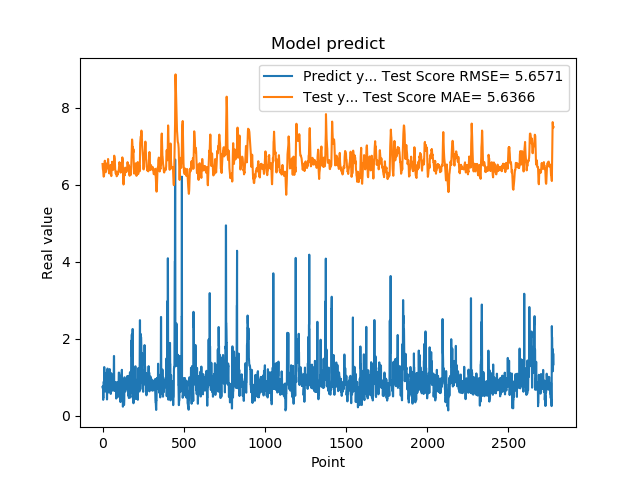

The file beside this chart, header and first rows:
7.321749925613403320e-01, 6.536059382397024997e+00
7.321749925613403320e-01, 6.466747348142318330e+00
7.640249729156494141e-01, 6.405074331449969627e+00
7.640249729156494141e-01, 6.382835546826342465e+00
4.072830080986022949e-01, 6.361898576833178609e+00
4.752210080623625599e-01, 6.286756370932825355e+00
4.752210080623625599e-01, 6.243741956714943697e+00
8.781340122222900391e-01, 6.206177853943876777e+00
8.781340122222900391e-01, 6.220051671141300531e+00
7.414129972457885742e-01, 6.226443871909894234e+00
1.258002042770385520e+00, 6.281807690909931630e+00
1.258002042770385520e+00, 6.404467249257449701e+00
1.069700956344604492e+00, 6.519319522950632440e+00
1.069700956344604492e+00, 6.570068829955909351e+00
7.274609804153442383e-01, 6.620492042344073624e+00
7.892770171165466309e-01, 6.584532303394771802e+00
7.892770171165466309e-01, 6.521902489467652941e+00
6.237750053405761719e-01, 6.465556422879243925e+00
6.237750053405761719e-01, 6.395937586715596090e+00
6.914690136909484863e-01, 6.333040034390454487e+00
8.557710051536558948e-01, 6.321592848341646587e+00
8.557710051536558948e-01, 6.352482401895515274e+00
7.093830108642578125e-01, 6.376486934226100800e+00
7.093830108642578125e-01, 6.384016320954812862e+00
1.014547944068908691e+00, 6.393369011009253811e+00
1.115731000900268555e+00, 6.453982354806678146e+00
1.115731000900268555e+00, 6.505517462009114737e+00
4.182830154895783026e-01, 6.549001805821750288e+00
4.182830154895783026e-01, 6.489545041242328338e+00
1.002280950546264648e+00, 6.444821637199231290e+00
1.218860983848571777e+00, 6.478137216316024016e+00
1.218860983848571777e+00, 6.493688455511284374e+00
1.143296003341674805e+00, 6.500164501810175466e+00
1.143296003341674805e+00, 6.581331889735146490e+00
6.528189778327941895e-01, 6.665264778754936614e+00
6.746559739112854004e-01, 6.599143658680552527e+00
6.746559739112854004e-01, 6.533972416804020966e+00
6.009536385536193848e-01, 6.477794784342705725e+00
6.009536385536193848e-01, 6.381826126677741406e+00
6.694570183753967285e-01, 6.296915814940251543e+00
6.538079977035522461e-01, 6.296670987201605563e+00
6.538079977035522461e-01, 6.293592627397498696e+00
7.814120054244995117e-01, 6.289482918653658494e+00
7.814120054244995117e-01, 6.320445230226030553e+00
1.206303954124450906e+00, 6.350299360262346759e+00
8.469259738922119141e-01, 6.422047977708324140e+00
8.469259738922119141e-01, 6.447136529224545498e+00
8.286409974098205566e-01, 6.472752863399037437e+00
8.286409974098205566e-01, 6.488560844902743874e+00
6.482390165328979492e-01, 6.507442846953708226e+00
5.623700022697448730e-01, 6.421578518336488628e+00
5.623700022697448730e-01, 6.346845944214179802e+00
7.183309793472290039e-01, 6.281616280025099641e+00
7.183309793472290039e-01, 6.251717751311677951e+00
1.099647998809814453e+00, 6.221075135249643395e+00
9.541710019111632191e-01, 6.313561907033831133e+00
9.541710019111632191e-01, 6.408137895608438939e+00
7.290139794349670410e-01, 6.499663743301349328e+00
7.290139794349670410e-01, 6.544445178241111272e+00
6.694499850273132324e-01, 6.594500766314903117e+00
8.631219863891601562e-01, 6.511217338983381175e+00
... 2,719 more rows
